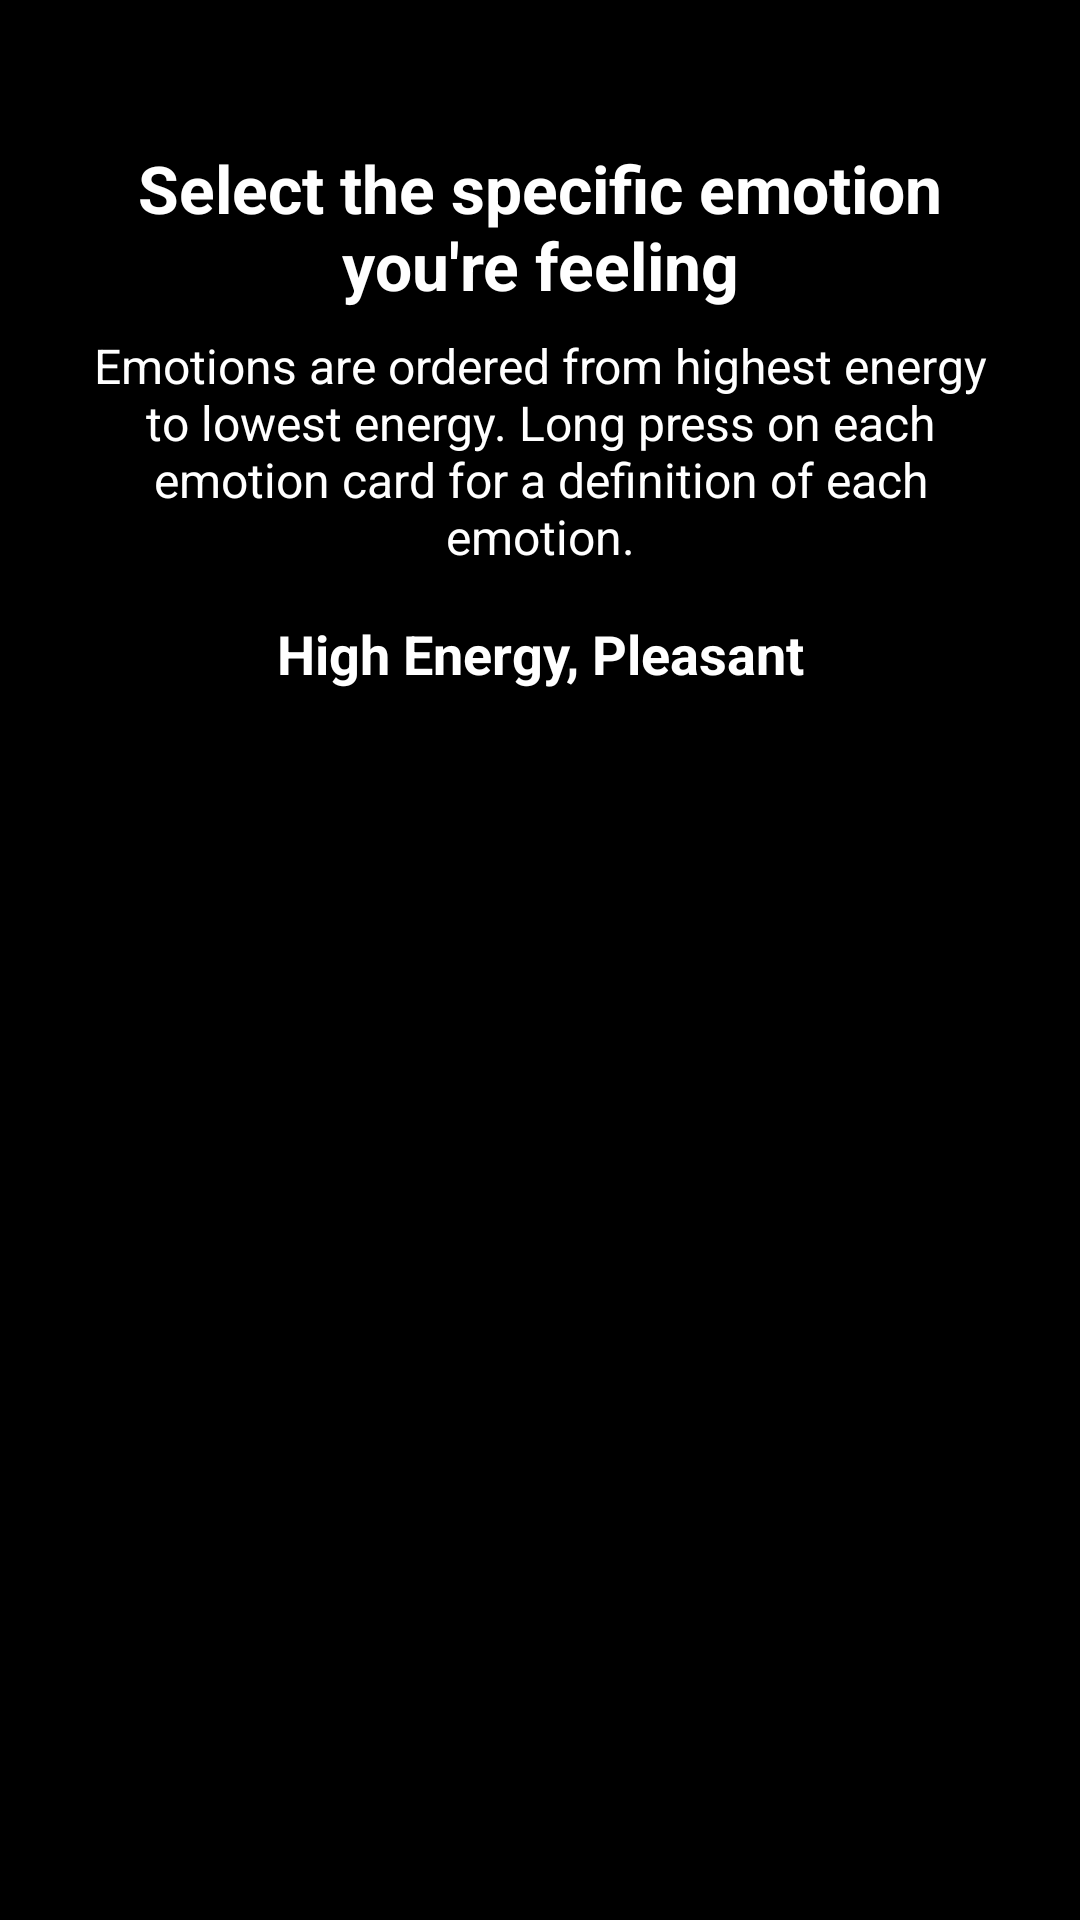

Here is an Android app screen rendered from its layout file. Give the layout XML and the strings, colors and styles it references.
<!-- AndroidManifest.xml: application theme Theme.MindfulJot -->
<!-- res/layout/activity_specific_emotion.xml -->
<?xml version="1.0" encoding="utf-8"?>
<androidx.constraintlayout.widget.ConstraintLayout xmlns:android="http://schemas.android.com/apk/res/android"
    xmlns:app="http://schemas.android.com/apk/res-auto"
    xmlns:tools="http://schemas.android.com/tools"
    android:layout_width="match_parent"
    android:layout_height="match_parent"
    android:background="@color/background_dark"
    tools:context=".SpecificEmotionActivity">

    
    <TextView
        android:id="@+id/tv_title"
        android:layout_width="0dp"
        android:layout_height="wrap_content"
        android:layout_marginStart="24dp"
        android:layout_marginTop="48dp"
        android:layout_marginEnd="24dp"
        android:text="Select the specific emotion you're feeling"
        android:textAlignment="center"
        android:textColor="@color/white"
        android:textSize="22sp"
        android:textStyle="bold"
        app:layout_constraintEnd_toEndOf="parent"
        app:layout_constraintStart_toStartOf="parent"
        app:layout_constraintTop_toTopOf="parent" />

    
    <TextView
        android:id="@+id/tv_subtitle"
        android:layout_width="0dp"
        android:layout_height="wrap_content"
        android:layout_marginStart="24dp"
        android:layout_marginTop="8dp"
        android:layout_marginEnd="24dp"
        android:text="Emotions are ordered from highest energy to lowest energy. Long press on each emotion card for a definition of each emotion."
        android:textAlignment="center"
        android:textColor="@color/white"
        android:textSize="16sp"
        app:layout_constraintEnd_toEndOf="parent"
        app:layout_constraintStart_toStartOf="parent"
        app:layout_constraintTop_toBottomOf="@+id/tv_title" />

    
    <TextView
        android:id="@+id/tv_category_title"
        android:layout_width="wrap_content"
        android:layout_height="wrap_content"
        android:layout_marginTop="16dp"
        android:text="High Energy, Pleasant"
        android:textColor="@color/white"
        android:textSize="18sp"
        android:textStyle="bold"
        app:layout_constraintEnd_toEndOf="parent"
        app:layout_constraintStart_toStartOf="parent"
        app:layout_constraintTop_toBottomOf="@+id/tv_subtitle" />

    
    <ProgressBar
        android:id="@+id/progress_bar"
        style="?android:attr/progressBarStyle"
        android:layout_width="wrap_content"
        android:layout_height="wrap_content"
        android:layout_gravity="center"
        android:visibility="gone"
        app:layout_constraintBottom_toBottomOf="parent"
        app:layout_constraintEnd_toEndOf="parent"
        app:layout_constraintStart_toStartOf="parent"
        app:layout_constraintTop_toTopOf="parent" />

    
    <androidx.recyclerview.widget.RecyclerView
        android:id="@+id/recycler_emotions"
        android:layout_width="0dp"
        android:layout_height="0dp"
        android:layout_marginTop="16dp"
        android:layout_marginBottom="16dp"
        android:clipToPadding="false"
        android:paddingStart="16dp"
        android:paddingEnd="16dp"
        android:scrollbars="vertical"
        android:scrollbarThumbVertical="@color/white"
        android:scrollbarTrackVertical="@color/card_background"
        android:scrollbarStyle="outsideOverlay"
        android:fadeScrollbars="false"
        android:overScrollMode="always"
        app:layout_constraintBottom_toTopOf="@+id/navigation_buttons"
        app:layout_constraintEnd_toEndOf="parent"
        app:layout_constraintStart_toStartOf="parent"
        app:layout_constraintTop_toBottomOf="@+id/tv_category_title"
        tools:listitem="@layout/item_emotion" />

    
    <androidx.constraintlayout.widget.ConstraintLayout
        android:id="@+id/navigation_buttons"
        android:layout_width="0dp"
        android:layout_height="wrap_content"
        android:paddingStart="24dp"
        android:paddingEnd="24dp"
        android:paddingTop="16dp"
        android:paddingBottom="24dp"
        app:layout_constraintBottom_toBottomOf="parent"
        app:layout_constraintEnd_toEndOf="parent"
        app:layout_constraintStart_toStartOf="parent">

        
        <ImageView
            android:id="@+id/iv_back_arrow"
            android:layout_width="48dp"
            android:layout_height="48dp"
            android:contentDescription="Back"
            android:src="@drawable/ic_arrow_back"
            app:layout_constraintBottom_toBottomOf="parent"
            app:layout_constraintStart_toStartOf="parent"
            app:layout_constraintTop_toTopOf="parent"
            app:tint="@color/white" />

        
        <ImageView
            android:id="@+id/iv_next_arrow"
            android:layout_width="48dp"
            android:layout_height="48dp"
            android:alpha="0.5"
            android:contentDescription="Next"
            android:src="@drawable/ic_arrow_forward"
            app:layout_constraintBottom_toBottomOf="parent"
            app:layout_constraintEnd_toEndOf="parent"
            app:layout_constraintTop_toTopOf="parent"
            app:tint="@color/white" />

    </androidx.constraintlayout.widget.ConstraintLayout>

</androidx.constraintlayout.widget.ConstraintLayout>
<!-- res/layout/item_emotion.xml (included above) -->
<?xml version="1.0" encoding="utf-8"?>
<com.google.android.material.card.MaterialCardView xmlns:android="http://schemas.android.com/apk/res/android"
    xmlns:app="http://schemas.android.com/apk/res-auto"
    android:id="@+id/card_emotion"
    android:layout_width="match_parent"
    android:layout_height="wrap_content"
    android:layout_marginStart="4dp"
    android:layout_marginEnd="4dp"
    android:layout_marginBottom="8dp"
    android:clickable="true"
    android:focusable="true"
    android:foreground="?attr/selectableItemBackground"
    app:cardBackgroundColor="@color/card_background"
    app:cardCornerRadius="12dp"
    app:cardElevation="2dp"
    app:strokeWidth="0dp">

    <androidx.constraintlayout.widget.ConstraintLayout
        android:layout_width="match_parent"
        android:layout_height="wrap_content"
        android:padding="12dp">

        <TextView
            android:id="@+id/tv_emotion_name"
            android:layout_width="0dp"
            android:layout_height="wrap_content"
            android:textSize="16sp"
            android:textStyle="bold"
            app:layout_constraintBottom_toBottomOf="parent"
            app:layout_constraintEnd_toEndOf="parent"
            app:layout_constraintStart_toStartOf="parent"
            app:layout_constraintTop_toTopOf="parent" />

    </androidx.constraintlayout.widget.ConstraintLayout>

</com.google.android.material.card.MaterialCardView>
<!-- resources referenced by this layout -->
<resources>
  <color name="background_dark">#000000</color>
  <color name="card_background">#33FFFFFF</color>
  <color name="white">#FFFFFF</color>
  <style name="Theme.MindfulJot" parent="Theme.MaterialComponents.DayNight.NoActionBar">
          
          <item name="colorPrimary">@color/primary</item>
          <item name="colorPrimaryVariant">@color/primary_dark</item>
          <item name="colorOnPrimary">@color/white</item>
  
          
          <item name="colorSecondary">@color/accent</item>
          <item name="colorSecondaryVariant">@color/accent</item>
          <item name="colorOnSecondary">@color/white</item>
  
          
          <item name="android:statusBarColor">@color/background_dark</item>
  
          
          <item name="android:windowBackground">@color/background_dark</item>
  
          
          <item name="android:textColorPrimary">@color/white</item>
  
          
          <item name="bottomNavigationStyle">@style/Widget.MindfulJot.BottomNavigation</item>
          <item name="cardViewStyle">@style/Widget.MindfulJot.CardView</item>
      </style>
  <color name="primary">#008577</color>
  <color name="primary_dark">#00574B</color>
  <color name="accent">#D81B60</color>
  <style name="Widget.MindfulJot.BottomNavigation" parent="Widget.MaterialComponents.BottomNavigationView">
          <item name="itemIconTint">@color/bottom_nav_selector</item>
          <item name="itemTextColor">@color/bottom_nav_selector</item>
          <item name="backgroundTint">@color/navigation_background</item>
      </style>
  <style name="Widget.MindfulJot.CardView" parent="Widget.MaterialComponents.CardView">
          <item name="cardBackgroundColor">@color/card_background</item>
          <item name="cardCornerRadius">12dp</item>
          <item name="cardElevation">4dp</item>
      </style>
  <color name="navigation_background">#1E1E1E</color>
</resources>
